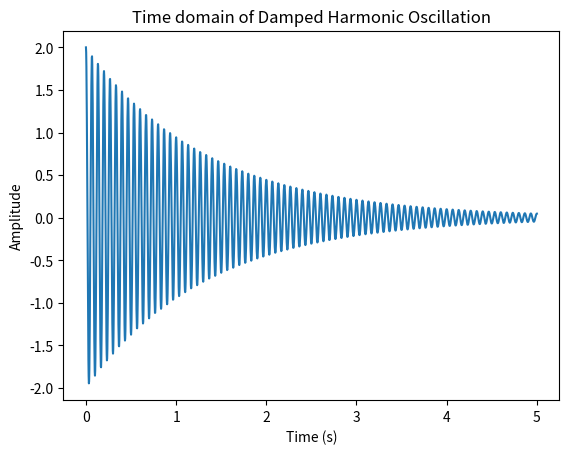
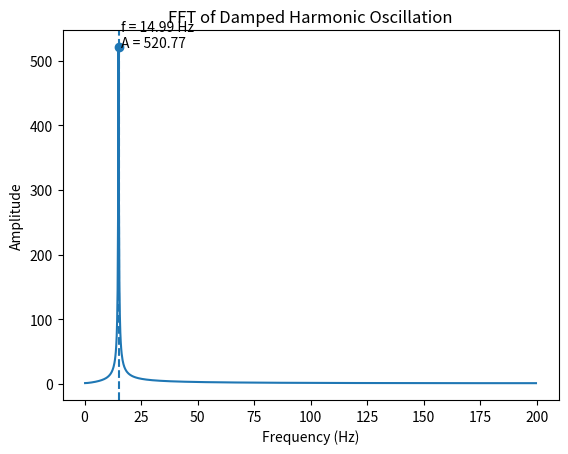

Python code for these plots, in order:
import numpy as np
import matplotlib.pyplot as pt

# basic equation of damped harmonic oscillator - x(t) = Ae^-γt * cos(wt)

# parameters
A=2
γ=0.75
f=15
w=2*np.pi*f

t=np.linspace(0,5,2000)
dt = t[1]-t[0]

x=A* np.exp(-γ*t)*np.cos(w*t)
X=np.fft.fft(x)
freq = np.fft.fftfreq(len(t), dt)

mask= freq>0
freq = freq[mask]
X=np.abs(X[mask])

pt.plot(t, x)
pt.xlabel("Time (s)")
pt.ylabel("Amplitude")
pt.title("Time domain of Damped Harmonic Oscillation")
pt.show()

peak_index = np.argmax(X[1:]) + 1 
f_peak = freq[peak_index]
omega = 2 * np.pi * f_peak
print(f"Peak frequency f = {f_peak:.2f} Hz")
A_peak = X[peak_index]

pt.plot(freq, X)
pt.xlabel("Frequency (Hz)")
pt.ylabel("Amplitude")
pt.title("FFT of Damped Harmonic Oscillation")

pt.axvline(x=f_peak, linestyle='--')   # mark peak frequency
pt.scatter(f_peak, A_peak)             # mark the peak point

# print text on graph
pt.text(f_peak+1, A_peak,
        f"f = {f_peak:.2f} Hz\nA = {A_peak:.2f}")

pt.show()
